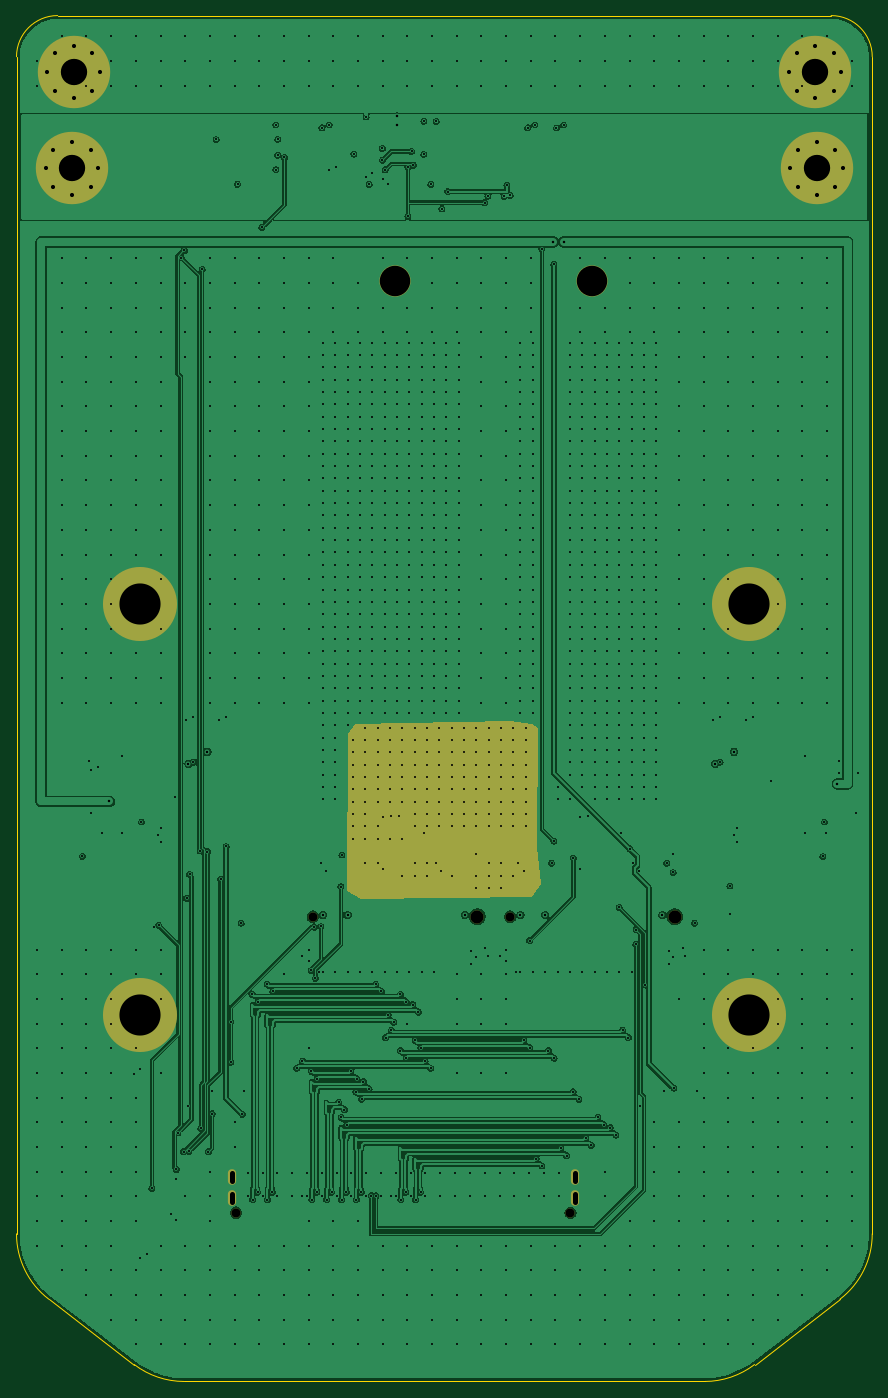
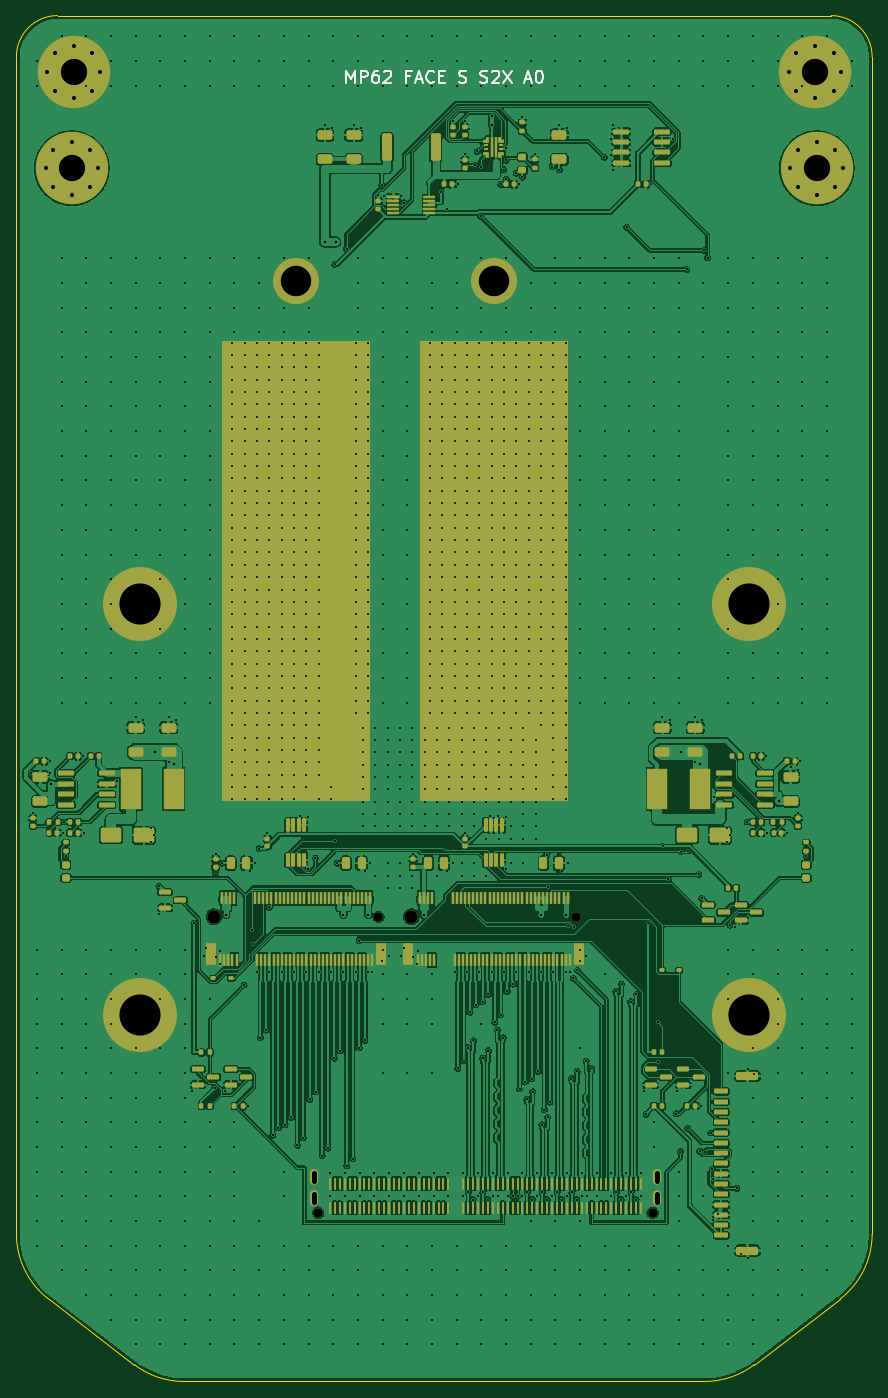
Circuit board: 11 layer files. Board 104.0 x 166.0 mm.
- bottom_copper: macpro62-storage-face-2x-B_Cu.gbl (551451 bytes)
- bottom_mask: macpro62-storage-face-2x-B_Mask.gbs (20050 bytes)
- paste: macpro62-storage-face-2x-B_Paste.gbp (18859 bytes)
- bottom_silk: macpro62-storage-face-2x-B_Silkscreen.gbo (26948 bytes)
- outline: macpro62-storage-face-2x-Edge_Cuts.gm1 (1216 bytes)
- top_copper: macpro62-storage-face-2x-F_Cu.gtl (266214 bytes)
- top_mask: macpro62-storage-face-2x-F_Mask.gts (1857 bytes)
- paste: macpro62-storage-face-2x-F_Paste.gtp (515 bytes)
- top_silk: macpro62-storage-face-2x-F_Silkscreen.gto (1867 bytes)
- drill: macpro62-storage-face-2x-NPTH.drl (485 bytes)
- drill: macpro62-storage-face-2x-PTH.drl (27407 bytes)

=== bottom_copper: macpro62-storage-face-2x-B_Cu.gbl (551451 bytes, source omitted) ===
=== bottom_mask: macpro62-storage-face-2x-B_Mask.gbs (20050 bytes, source omitted) ===
=== paste: macpro62-storage-face-2x-B_Paste.gbp (18859 bytes, source omitted) ===
=== bottom_silk: macpro62-storage-face-2x-B_Silkscreen.gbo (26948 bytes, source omitted) ===
=== outline: macpro62-storage-face-2x-Edge_Cuts.gm1 ===
G04 #@! TF.GenerationSoftware,KiCad,Pcbnew,9.0.2+dfsg-1*
G04 #@! TF.CreationDate,2026-10-08T18:28:32-04:00*
G04 #@! TF.ProjectId,macpro62-storage-face-2x,6d616370-726f-4363-922d-73746f726167,A0*
G04 #@! TF.SameCoordinates,Original*
G04 #@! TF.FileFunction,Profile,NP*
%FSLAX46Y46*%
G04 Gerber Fmt 4.6, Leading zero omitted, Abs format (unit mm)*
G04 Created by KiCad (PCBNEW 9.0.2+dfsg-1) date 2026-10-08 18:28:32*
%MOMM*%
%LPD*%
G01*
G04 APERTURE LIST*
G04 #@! TA.AperFunction,Profile*
%ADD10C,0.050000*%
G04 #@! TD*
G04 APERTURE END LIST*
D10*
X89689000Y2056000D02*
X100075000Y9998000D01*
X89689451Y2056384D02*
G75*
G02*
X83615000Y0I-6074451J7943616D01*
G01*
X104000000Y17942000D02*
G75*
G02*
X100074451Y9998384I-10000000J0D01*
G01*
X0Y161000000D02*
G75*
G02*
X5000000Y166000000I5000000J0D01*
G01*
X3925548Y9998384D02*
G75*
G02*
X0Y17942000I6074452J7943616D01*
G01*
X99000000Y166000000D02*
X5000000Y166000000D01*
X20385000Y0D02*
X83615000Y0D01*
X0Y161000000D02*
X0Y17942000D01*
X104000000Y17942000D02*
X104000000Y161000000D01*
X3925000Y9998000D02*
X14311000Y2056000D01*
X99000000Y166000000D02*
G75*
G02*
X104000000Y161000000I0J-5000000D01*
G01*
X20385000Y0D02*
G75*
G02*
X14310548Y2056384I0J10000000D01*
G01*
M02*

=== top_copper: macpro62-storage-face-2x-F_Cu.gtl (266214 bytes, source omitted) ===
=== top_mask: macpro62-storage-face-2x-F_Mask.gts ===
G04 #@! TF.GenerationSoftware,KiCad,Pcbnew,9.0.2+dfsg-1*
G04 #@! TF.CreationDate,2026-10-08T18:28:32-04:00*
G04 #@! TF.ProjectId,macpro62-storage-face-2x,6d616370-726f-4363-922d-73746f726167,A0*
G04 #@! TF.SameCoordinates,Original*
G04 #@! TF.FileFunction,Soldermask,Top*
G04 #@! TF.FilePolarity,Negative*
%FSLAX46Y46*%
G04 Gerber Fmt 4.6, Leading zero omitted, Abs format (unit mm)*
G04 Created by KiCad (PCBNEW 9.0.2+dfsg-1) date 2026-10-08 18:28:32*
%MOMM*%
%LPD*%
G01*
G04 APERTURE LIST*
%ADD10C,0.000000*%
%ADD11C,9.000000*%
%ADD12C,8.800000*%
%ADD13C,1.100000*%
%ADD14C,1.600000*%
%ADD15C,3.800000*%
%ADD16O,1.000000X1.900000*%
G04 APERTURE END LIST*
D10*
G36*
X62631000Y79944000D02*
G01*
X63386000Y79429000D01*
X63240000Y64973000D01*
X63700000Y60403000D01*
X62672000Y58892000D01*
X41911000Y58595000D01*
X40149000Y59627001D01*
X40341000Y78647000D01*
X41113000Y79908000D01*
X60103000Y80223000D01*
X62631000Y79944000D01*
G37*
D11*
G04 #@! TO.C,H1*
X15000000Y44500000D03*
G04 #@! TD*
D12*
G04 #@! TO.C,J20*
X97260000Y147440000D03*
G04 #@! TD*
D11*
G04 #@! TO.C,H3*
X15000000Y94500000D03*
G04 #@! TD*
D12*
G04 #@! TO.C,J22*
X6740000Y147440000D03*
G04 #@! TD*
D11*
G04 #@! TO.C,H4*
X89000000Y94500000D03*
G04 #@! TD*
D12*
G04 #@! TO.C,J21*
X97060000Y159130000D03*
G04 #@! TD*
G04 #@! TO.C,J23*
X6940000Y159130000D03*
G04 #@! TD*
D11*
G04 #@! TO.C,H2*
X89000000Y44500000D03*
G04 #@! TD*
D13*
G04 #@! TO.C,J6*
X60000000Y56500000D03*
D14*
X80000000Y56500000D03*
G04 #@! TD*
D13*
G04 #@! TO.C,J5*
X36000000Y56500000D03*
D14*
X56000000Y56500000D03*
G04 #@! TD*
D15*
G04 #@! TO.C,MH1*
X46000000Y133750000D03*
G04 #@! TD*
D13*
G04 #@! TO.C,J1*
X26677500Y20525000D03*
X67322500Y20525000D03*
D16*
X26150000Y24850000D03*
X26150000Y22300000D03*
X67850000Y24850000D03*
X67850000Y22300000D03*
G04 #@! TD*
D15*
G04 #@! TO.C,MH2*
X70000000Y133750000D03*
G04 #@! TD*
M02*

=== paste: macpro62-storage-face-2x-F_Paste.gtp ===
G04 #@! TF.GenerationSoftware,KiCad,Pcbnew,9.0.2+dfsg-1*
G04 #@! TF.CreationDate,2026-10-08T18:28:32-04:00*
G04 #@! TF.ProjectId,macpro62-storage-face-2x,6d616370-726f-4363-922d-73746f726167,A0*
G04 #@! TF.SameCoordinates,Original*
G04 #@! TF.FileFunction,Paste,Top*
G04 #@! TF.FilePolarity,Positive*
%FSLAX46Y46*%
G04 Gerber Fmt 4.6, Leading zero omitted, Abs format (unit mm)*
G04 Created by KiCad (PCBNEW 9.0.2+dfsg-1) date 2026-10-08 18:28:32*
%MOMM*%
%LPD*%
G01*
G04 APERTURE LIST*
G04 APERTURE END LIST*
M02*

=== top_silk: macpro62-storage-face-2x-F_Silkscreen.gto ===
G04 #@! TF.GenerationSoftware,KiCad,Pcbnew,9.0.2+dfsg-1*
G04 #@! TF.CreationDate,2026-10-08T18:28:32-04:00*
G04 #@! TF.ProjectId,macpro62-storage-face-2x,6d616370-726f-4363-922d-73746f726167,A0*
G04 #@! TF.SameCoordinates,Original*
G04 #@! TF.FileFunction,Legend,Top*
G04 #@! TF.FilePolarity,Positive*
%FSLAX46Y46*%
G04 Gerber Fmt 4.6, Leading zero omitted, Abs format (unit mm)*
G04 Created by KiCad (PCBNEW 9.0.2+dfsg-1) date 2026-10-08 18:28:32*
%MOMM*%
%LPD*%
G01*
G04 APERTURE LIST*
%ADD10C,0.000000*%
%ADD11C,9.000000*%
%ADD12C,8.800000*%
%ADD13C,1.100000*%
%ADD14C,1.600000*%
%ADD15C,3.800000*%
%ADD16O,1.000000X1.900000*%
G04 APERTURE END LIST*
%LPC*%
D10*
G36*
X62631000Y79944000D02*
G01*
X63386000Y79429000D01*
X63240000Y64973000D01*
X63700000Y60403000D01*
X62672000Y58892000D01*
X41911000Y58595000D01*
X40149000Y59627001D01*
X40341000Y78647000D01*
X41113000Y79908000D01*
X60103000Y80223000D01*
X62631000Y79944000D01*
G37*
D11*
G04 #@! TO.C,H1*
X15000000Y44500000D03*
G04 #@! TD*
D12*
G04 #@! TO.C,J20*
X97260000Y147440000D03*
G04 #@! TD*
D11*
G04 #@! TO.C,H3*
X15000000Y94500000D03*
G04 #@! TD*
D12*
G04 #@! TO.C,J22*
X6740000Y147440000D03*
G04 #@! TD*
D11*
G04 #@! TO.C,H4*
X89000000Y94500000D03*
G04 #@! TD*
D12*
G04 #@! TO.C,J21*
X97060000Y159130000D03*
G04 #@! TD*
G04 #@! TO.C,J23*
X6940000Y159130000D03*
G04 #@! TD*
D11*
G04 #@! TO.C,H2*
X89000000Y44500000D03*
G04 #@! TD*
D13*
G04 #@! TO.C,J6*
X60000000Y56500000D03*
D14*
X80000000Y56500000D03*
G04 #@! TD*
D13*
G04 #@! TO.C,J5*
X36000000Y56500000D03*
D14*
X56000000Y56500000D03*
G04 #@! TD*
D15*
G04 #@! TO.C,MH1*
X46000000Y133750000D03*
G04 #@! TD*
D13*
G04 #@! TO.C,J1*
X26677500Y20525000D03*
X67322500Y20525000D03*
D16*
X26150000Y24850000D03*
X26150000Y22300000D03*
X67850000Y24850000D03*
X67850000Y22300000D03*
G04 #@! TD*
D15*
G04 #@! TO.C,MH2*
X70000000Y133750000D03*
G04 #@! TD*
%LPD*%
M02*

=== drill: macpro62-storage-face-2x-NPTH.drl ===
M48
; DRILL file {KiCad 9.0.2+dfsg-1} date 2026-10-08T18:28:33-0400
; FORMAT={-:-/ absolute / metric / decimal}
; #@! TF.CreationDate,2026-10-08T18:28:33-04:00
; #@! TF.GenerationSoftware,Kicad,Pcbnew,9.0.2+dfsg-1
; #@! TF.FileFunction,NonPlated,1,4,NPTH
FMAT,2
METRIC
; #@! TA.AperFunction,NonPlated,NPTH,ComponentDrill
T1C1.100
; #@! TA.AperFunction,NonPlated,NPTH,ComponentDrill
T2C1.600
%
G90
G05
T1
X26.677Y20.525
X36.0Y56.5
X60.0Y56.5
X67.322Y20.525
T2
X56.0Y56.5
X80.0Y56.5
M30

=== drill: macpro62-storage-face-2x-PTH.drl (27407 bytes, source omitted) ===
